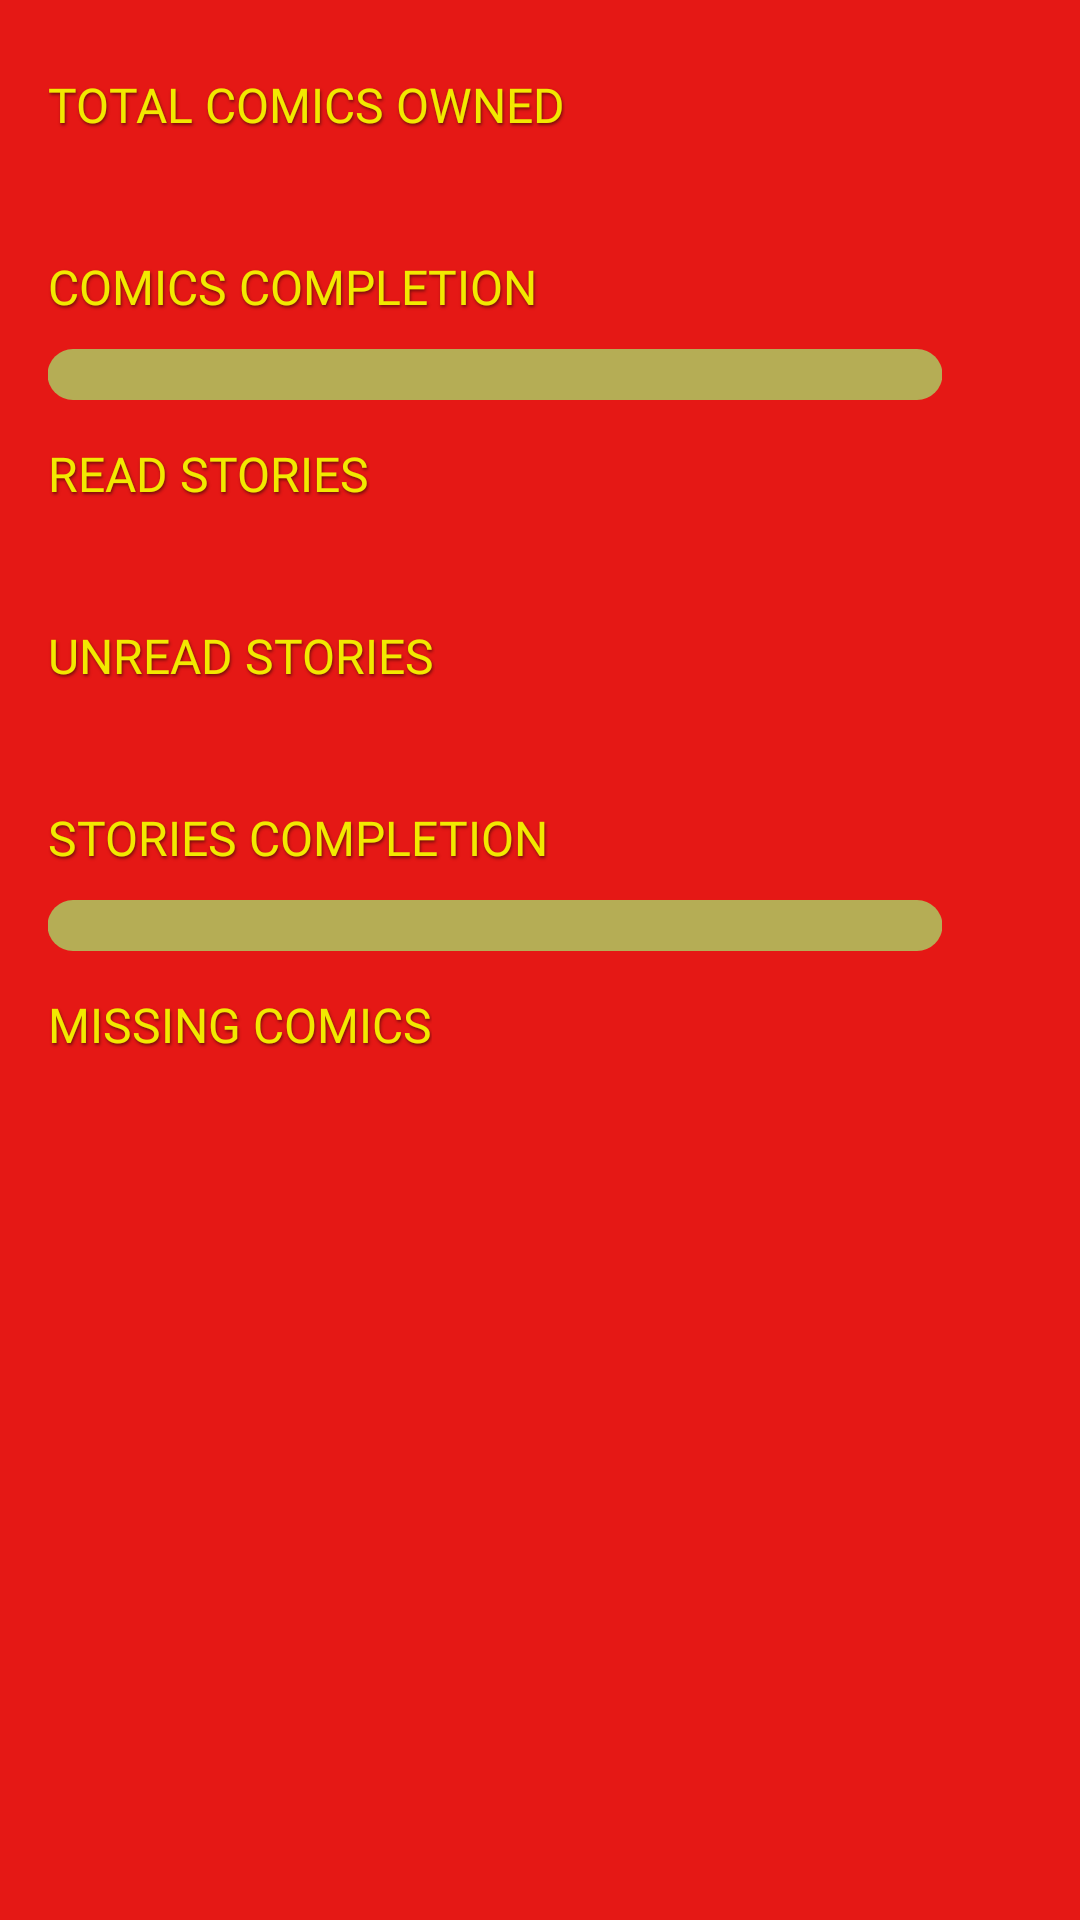

This screen was rendered from an Android layout file. Write that file and the resources it references.
<!-- AndroidManifest.xml: application theme Theme.DonaldDuck -->
<!-- res/layout/fragment_stats.xml -->
<?xml version="1.0" encoding="utf-8"?>
<ScrollView xmlns:android="http://schemas.android.com/apk/res/android"
    xmlns:tools="http://schemas.android.com/tools"
    android:layout_width="match_parent"
    android:layout_height="match_parent"
    xmlns:app="http://schemas.android.com/apk/res-auto"
    tools:context=".ui.archive.StatsFragment">

    <LinearLayout
        android:layout_width="match_parent"
        android:layout_height="wrap_content"
        android:orientation="vertical"
        android:padding="16dp">

        
        <TextView
            android:text="@string/total_comics_owned"
            android:textColor="@color/yellow"
            android:layout_width="wrap_content"
            android:layout_height="wrap_content"
            android:shadowColor="@color/text_shadow"
            android:shadowDx="1"
            android:shadowDy="2"
            android:shadowRadius="2"
            android:textSize="16sp"
            android:fontFamily="@font/futurino"
            android:textAllCaps="true"
            android:layout_marginTop="8dp" />

        <TextView
            android:id="@+id/totalComicsOwnedTxt"
            android:textColor="@android:color/white"
            tools:text="123"
            android:layout_width="wrap_content"
            android:layout_height="wrap_content"
            android:shadowColor="@color/text_shadow"
            android:shadowDx="1"
            android:shadowDy="3"
            android:shadowRadius="3"
            android:textSize="20sp"
            android:fontFamily="@font/harvats"
            android:textAllCaps="true" />

        
        <TextView
            android:text="@string/overall_comics_progress"
            android:textColor="@color/yellow"
            android:layout_width="wrap_content"
            android:layout_height="wrap_content"
            android:shadowColor="@color/text_shadow"
            android:shadowDx="1"
            android:shadowDy="2"
            android:shadowRadius="2"
            android:textSize="16sp"
            android:fontFamily="@font/futurino"
            android:textAllCaps="true"
            android:layout_marginTop="12dp" />

        <androidx.constraintlayout.widget.ConstraintLayout
            android:layout_width="match_parent"
            android:layout_height="wrap_content">
            <TextView
                android:id="@+id/comicsCompletionProgressTxt"
                android:textColor="@android:color/white"
                android:textSize="15sp"
                tools:text="5/7"
                android:shadowColor="@color/text_shadow"
                android:shadowDx="1"
                android:shadowDy="3"
                android:shadowRadius="3"
                android:translationX="-10dp"
                app:layout_constraintEnd_toEndOf="parent"
                app:layout_constraintStart_toEndOf="@id/comicsCompletionProgress"
                app:layout_constraintTop_toTopOf="@id/comicsCompletionProgress"
                app:layout_constraintBottom_toBottomOf="@id/comicsCompletionProgress"
                android:fontFamily="@font/harvats"
                android:layout_width="wrap_content"
                android:layout_height="wrap_content"/>
            <com.google.android.material.progressindicator.LinearProgressIndicator
                android:id="@+id/comicsCompletionProgress"
                android:layout_marginStart="20dp"
                android:layout_marginEnd="10dp"
                android:layout_marginTop="10dp"
                android:translationX="-20dp"
                app:trackThickness="17dp"
                app:trackCornerRadius="10dp"
                android:progress="50"
                android:max="100"
                app:trackColor="@color/yellow_bg"
                app:indicatorColor="@color/yellow"
                android:progressTint="@color/yellow"
                app:layout_constraintTop_toTopOf="parent"
                app:layout_constraintStart_toStartOf="parent"
                app:layout_constraintEnd_toStartOf="@id/comicsCompletionProgressTxt"
                android:layout_height="wrap_content"
                android:layout_width="0dp"/>
        </androidx.constraintlayout.widget.ConstraintLayout>

        
        <TextView
            android:text="@string/read_stories_count"
            android:textColor="@color/yellow"
            android:layout_width="wrap_content"
            android:layout_height="wrap_content"
            android:shadowColor="@color/text_shadow"
            android:shadowDx="1"
            android:shadowDy="2"
            android:shadowRadius="2"
            android:textSize="16sp"
            android:fontFamily="@font/futurino"
            android:textAllCaps="true"
            android:layout_marginTop="12dp" />

        <TextView
            android:id="@+id/readStoriesCountTxt"
            android:textColor="@android:color/white"
            tools:text="56"
            android:layout_width="wrap_content"
            android:layout_height="wrap_content"
            android:shadowColor="@color/text_shadow"
            android:shadowDx="1"
            android:shadowDy="3"
            android:shadowRadius="3"
            android:textSize="20sp"
            android:fontFamily="@font/harvats"
            android:textAllCaps="true" />

        
        <TextView
            android:text="@string/unread_stories_count"
            android:textColor="@color/yellow"
            android:layout_width="wrap_content"
            android:layout_height="wrap_content"
            android:shadowColor="@color/text_shadow"
            android:shadowDx="1"
            android:shadowDy="2"
            android:shadowRadius="2"
            android:textSize="16sp"
            android:fontFamily="@font/futurino"
            android:textAllCaps="true"
            android:layout_marginTop="12dp" />

        <TextView
            android:id="@+id/unreadStoriesCountTxt"
            android:textColor="@android:color/white"
            tools:text="67"
            android:layout_width="wrap_content"
            android:layout_height="wrap_content"
            android:shadowColor="@color/text_shadow"
            android:shadowDx="1"
            android:shadowDy="3"
            android:shadowRadius="3"
            android:textSize="20sp"
            android:fontFamily="@font/harvats"
            android:textAllCaps="true" />

        
        <TextView
            android:text="@string/overall_stories_progress"
            android:textColor="@color/yellow"
            android:layout_width="wrap_content"
            android:layout_height="wrap_content"
            android:shadowColor="@color/text_shadow"
            android:shadowDx="1"
            android:shadowDy="2"
            android:shadowRadius="2"
            android:textSize="16sp"
            android:fontFamily="@font/futurino"
            android:textAllCaps="true"
            android:layout_marginTop="12dp" />

        <androidx.constraintlayout.widget.ConstraintLayout
            android:layout_width="match_parent"
            android:layout_height="wrap_content">
            <TextView
                android:id="@+id/storiesCompletionProgressTxt"
                android:textColor="@android:color/white"
                android:textSize="15sp"
                tools:text="5/7"
                android:shadowColor="@color/text_shadow"
                android:shadowDx="1"
                android:shadowDy="3"
                android:shadowRadius="3"
                android:translationX="-10dp"
                app:layout_constraintEnd_toEndOf="parent"
                app:layout_constraintStart_toEndOf="@id/storiesCompletionProgress"
                app:layout_constraintTop_toTopOf="@id/storiesCompletionProgress"
                app:layout_constraintBottom_toBottomOf="@id/storiesCompletionProgress"
                android:fontFamily="@font/harvats"
                android:layout_width="wrap_content"
                android:layout_height="wrap_content"/>
            <com.google.android.material.progressindicator.LinearProgressIndicator
                android:id="@+id/storiesCompletionProgress"
                android:layout_marginStart="20dp"
                android:layout_marginEnd="10dp"
                android:layout_marginTop="10dp"
                android:translationX="-20dp"
                app:trackThickness="17dp"
                app:trackCornerRadius="10dp"
                android:progress="50"
                android:max="100"
                app:trackColor="@color/yellow_bg"
                app:indicatorColor="@color/yellow"
                android:progressTint="@color/yellow"
                app:layout_constraintTop_toTopOf="parent"
                app:layout_constraintStart_toStartOf="parent"
                app:layout_constraintEnd_toStartOf="@id/storiesCompletionProgressTxt"
                android:layout_height="wrap_content"
                android:layout_width="0dp"/>
        </androidx.constraintlayout.widget.ConstraintLayout>

        <TextView
            android:text="@string/missing_comics"
            android:textColor="@color/yellow"
            android:layout_width="wrap_content"
            android:layout_height="wrap_content"
            android:shadowColor="@color/text_shadow"
            android:shadowDx="1"
            android:shadowDy="2"
            android:shadowRadius="2"
            android:textSize="16sp"
            android:fontFamily="@font/futurino"
            android:textAllCaps="true"
            android:layout_marginTop="12dp" />

        <TextView
            android:id="@+id/missingComicsTxt"
            android:textColor="@android:color/white"
            tools:text="67"
            android:layout_width="wrap_content"
            android:layout_height="wrap_content"
            android:shadowColor="@color/text_shadow"
            android:shadowDx="1"
            android:shadowDy="3"
            android:shadowRadius="3"
            android:textSize="20sp"
            android:fontFamily="@font/harvats"
            android:textAllCaps="true" />

    </LinearLayout>
</ScrollView>
<!-- resources referenced by this layout -->
<resources>
  <color type="color" name="text_shadow">#7F000000</color>
  <color type="color" name="yellow">#F2E900</color>
  <color type="color" name="yellow_bg">#B5AD55</color>
  <string name="missing_comics">Missing comics</string>
  <string name="overall_comics_progress">Comics completion</string>
  <string name="overall_stories_progress">Stories completion</string>
  <string name="read_stories_count">Read stories</string>
  <string name="total_comics_owned">Total comics owned</string>
  <string name="unread_stories_count">Unread stories</string>
  <style name="Theme.DonaldDuck" parent="Theme.MaterialComponents.DayNight.NoActionBar">
          <item name="colorPrimary">@color/red</item>
          <item name="colorPrimaryVariant">@color/red_bg</item>
          <item name="colorOnPrimary">@color/red</item>
          <item name="android:statusBarColor">?attr/colorPrimaryVariant</item>
          <item name="android:windowBackground">@color/red</item>
          <item name="colorAccent">@color/yellow</item>
      </style>
  <color type="color" name="red">#E51815</color>
  <color type="color" name="red_bg">#B51815</color>
</resources>
